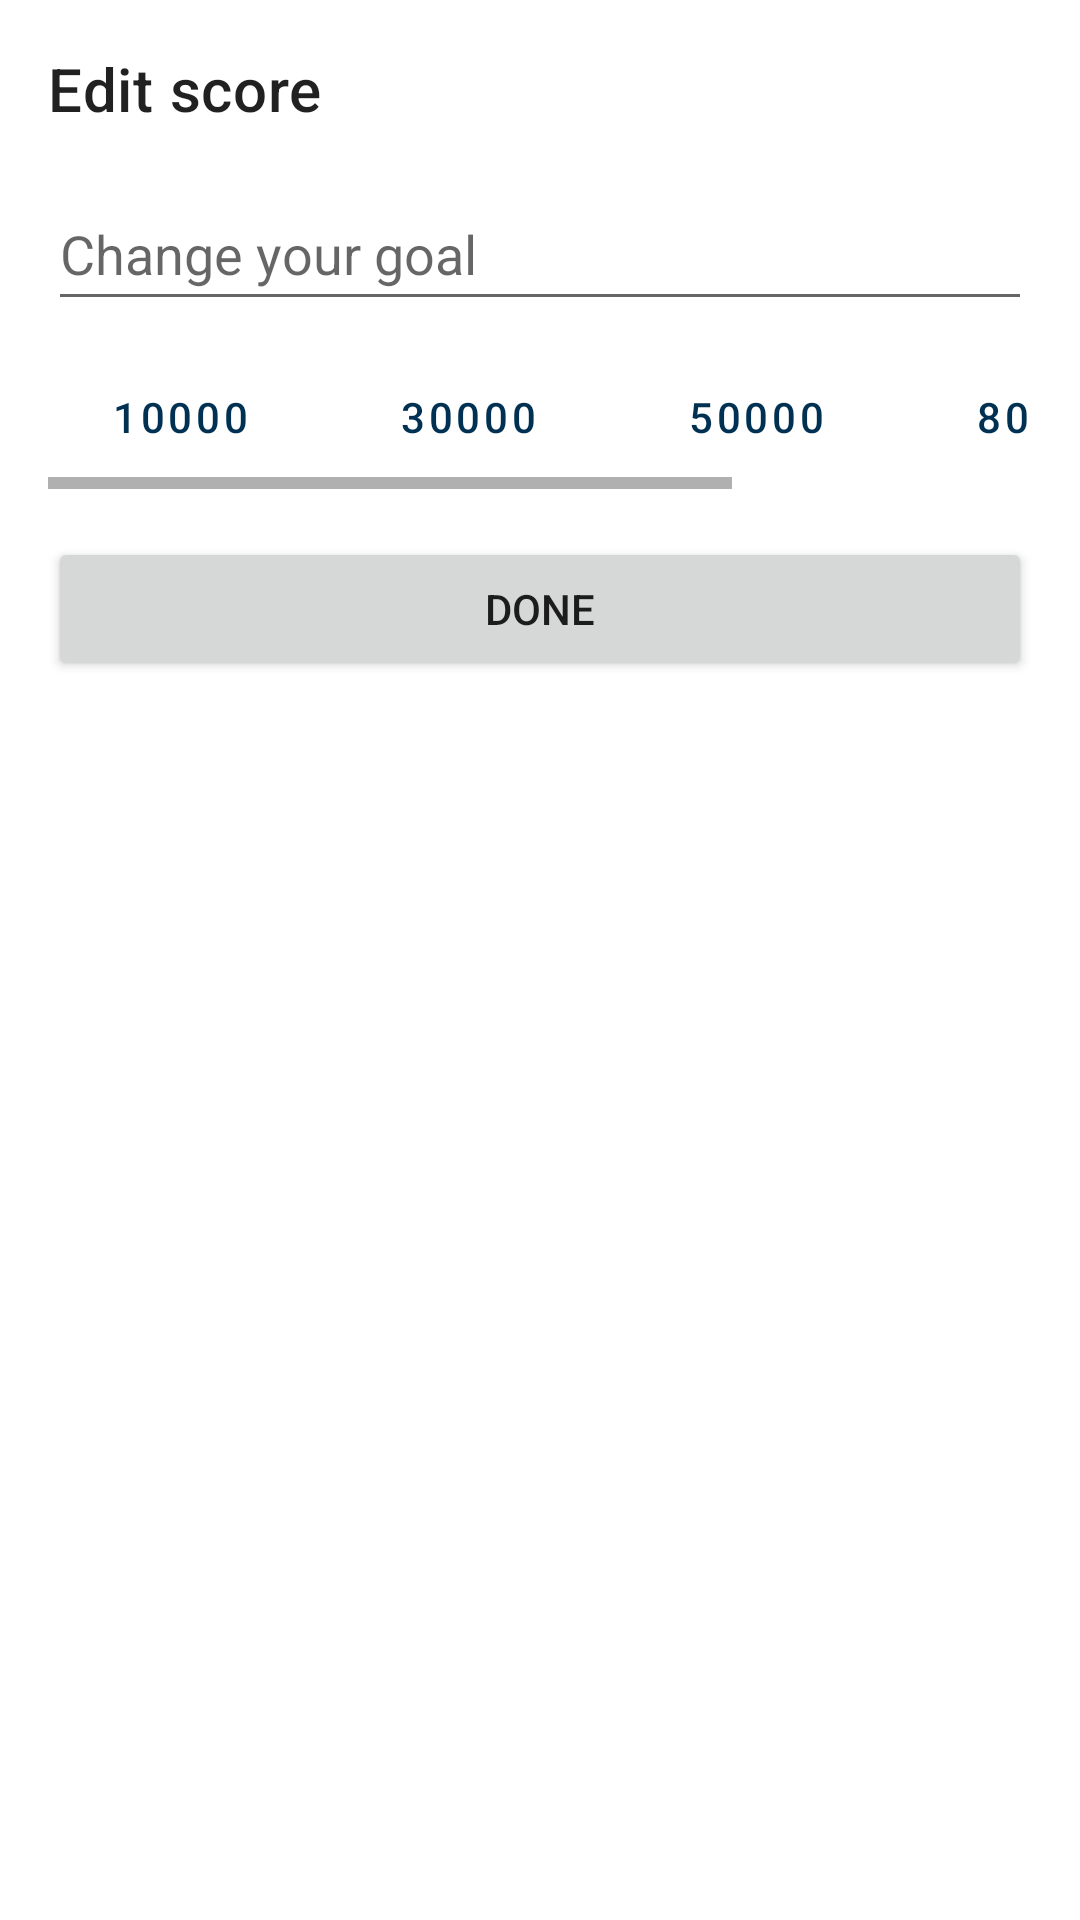

Produce the Android XML layout that renders to this screen, including the resource entries it uses.
<!-- AndroidManifest.xml: application theme Theme.blue -->
<!-- res/layout/dialog_edit_goal.xml -->
<?xml version="1.0" encoding="utf-8"?>
<LinearLayout xmlns:android="http://schemas.android.com/apk/res/android"
    android:layout_width="match_parent"
    android:layout_height="wrap_content"
    android:orientation="vertical"
    android:padding="16dp">

    <TextView
        android:layout_width="wrap_content"
        android:layout_height="wrap_content"
        android:text="@string/edit_score"
        android:textAppearance="@style/TextAppearance.MaterialComponents.Headline6" />

    <EditText
        android:id="@+id/goal_edittext"
        android:layout_width="match_parent"
        android:layout_height="wrap_content"
        android:layout_marginTop="16dp"
        android:hint="@string/goal_hint"
        android:inputType="number"
        android:minHeight="48dp" />

    <HorizontalScrollView
        android:layout_width="match_parent"
        android:layout_height="wrap_content"
        android:layout_marginTop="8dp">

        <LinearLayout
            android:layout_width="wrap_content"
            android:layout_height="wrap_content"
            android:orientation="horizontal">

            <Button
                android:id="@+id/bt_10k"
                style="?attr/materialButtonOutlinedStyle"
                android:layout_width="wrap_content"
                android:layout_height="wrap_content"
                android:layout_marginEnd="8dp"
                android:text="10000" />

            <Button
                android:id="@+id/bt_30k"
                style="?attr/materialButtonOutlinedStyle"
                android:layout_width="wrap_content"
                android:layout_height="wrap_content"
                android:layout_marginEnd="8dp"
                android:text="30000" />

            <Button
                android:id="@+id/bt_50k"
                style="?attr/materialButtonOutlinedStyle"
                android:layout_width="wrap_content"
                android:layout_height="wrap_content"
                android:layout_marginEnd="8dp"
                android:text="50000" />

            <Button
                android:id="@+id/bt_80k"
                style="?attr/materialButtonOutlinedStyle"
                android:layout_width="wrap_content"
                android:layout_height="wrap_content"
                android:layout_marginEnd="8dp"
                android:text="80000" />

            <Button
                android:id="@+id/bt_100k"
                style="?attr/materialButtonOutlinedStyle"
                android:layout_width="wrap_content"
                android:layout_height="wrap_content"
                android:text="100000" />
        </LinearLayout>
    </HorizontalScrollView>

    <Button
        android:id="@+id/save_button"
        android:layout_width="match_parent"
        android:layout_height="wrap_content"
        android:layout_marginTop="16dp"
        android:text="@string/done" />

</LinearLayout>
<!-- resources referenced by this layout -->
<resources>
  <string name="done">Done</string>
  <string name="edit_score">Edit score</string>
  <string name="goal_hint">Change your goal</string>
  <style name="Theme.blue" parent="Theme.MaterialComponents.DayNight.NoActionBar">
          <item name="colorPrimary">@color/blue</item>
          <item name="android:statusBarColor">?attr/colorPrimary</item>
  
          <item name="android:windowBackground">?android:attr/colorBackground</item>
          <item name="android:windowIsTranslucent">false</item>
          <item name="android:windowIsFloating">false</item>
  
          <item name="containerBackgroundColor">@color/blue_light</item>
          <item name="dividerColor">?attr/colorPrimary</item>
          <item name="progressBarBackgroundColor">@color/blue_progress</item>
  
          <item name="android:windowActivityTransitions">true</item>
          <item name="android:windowAllowEnterTransitionOverlap">true</item>
          <item name="android:windowAllowReturnTransitionOverlap">true</item>
  
          <item name="android:windowDrawsSystemBarBackgrounds">true</item>
      </style>
  <color name="blue">#003153</color>
  <color name="blue_light">#dae6f5</color>
  <color name="blue_progress">#9ca8b8</color>
</resources>
